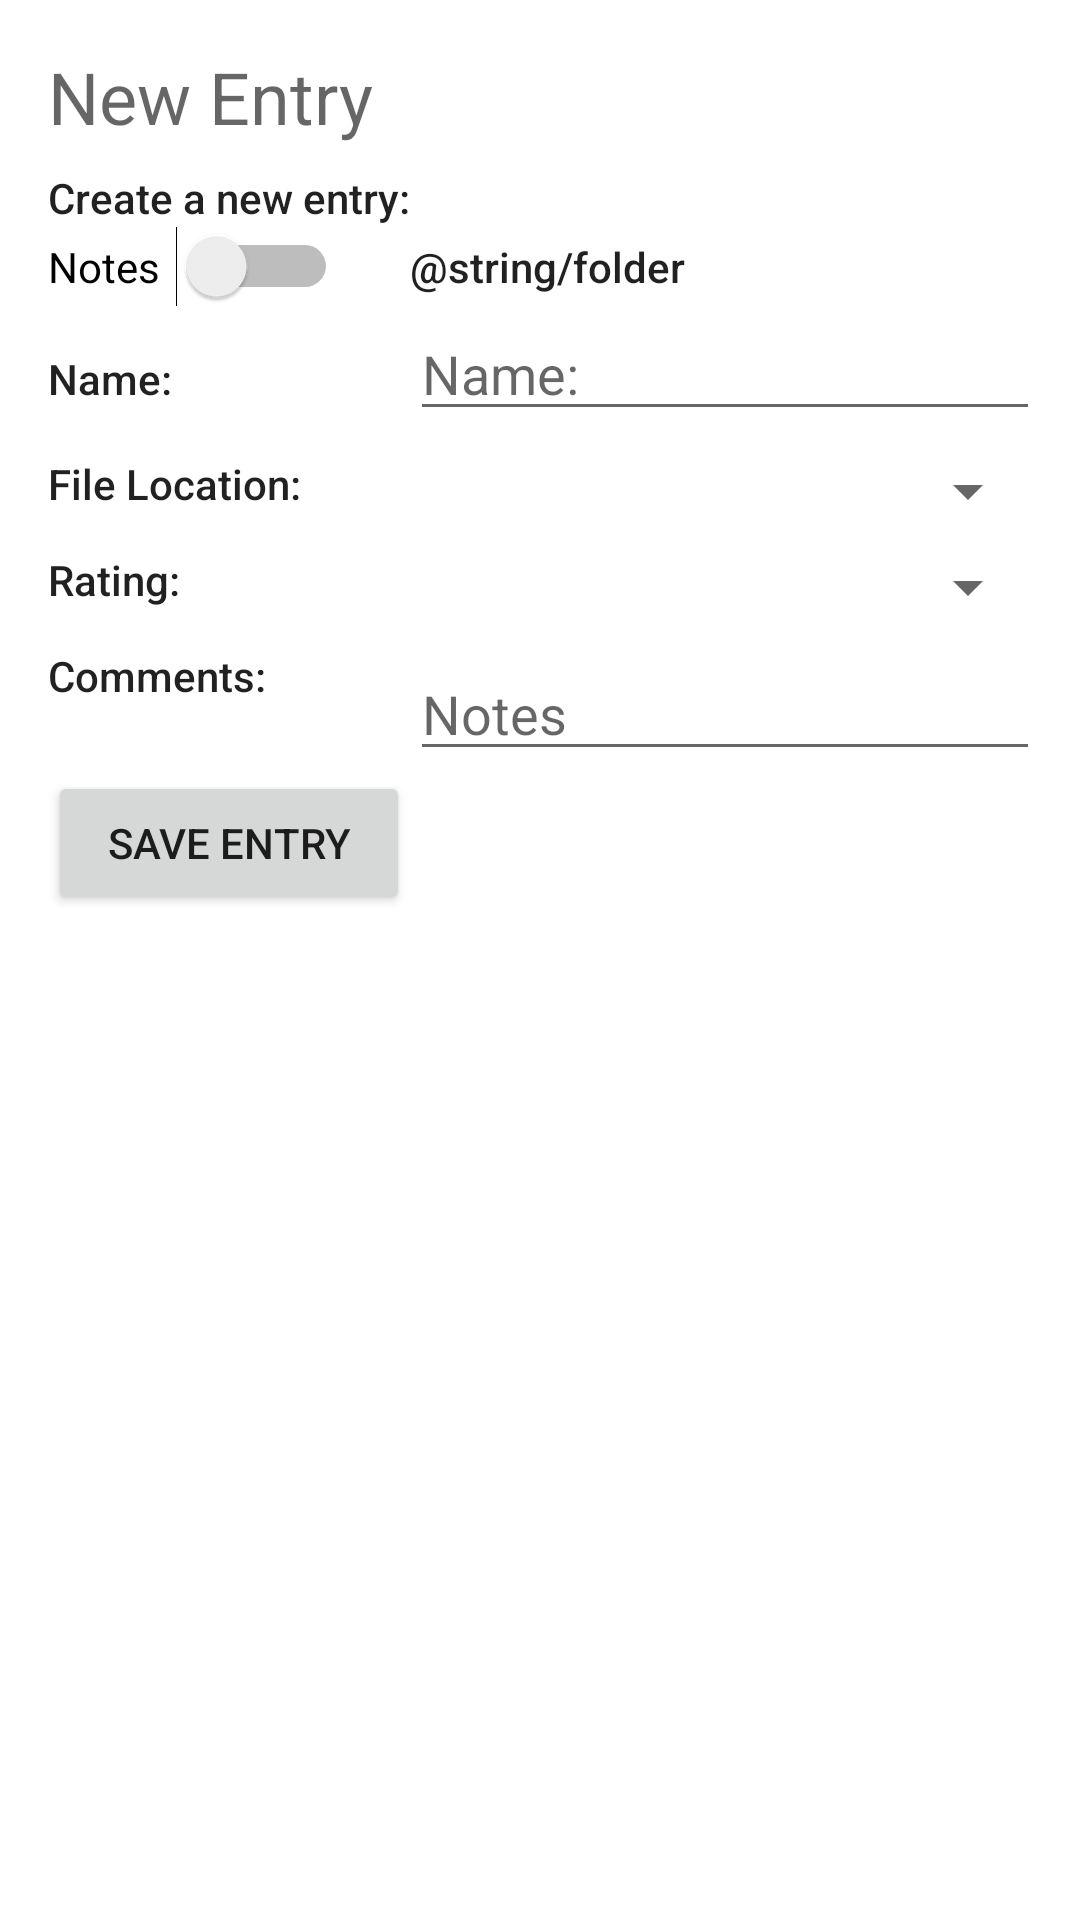

Write the Android layout XML for this screen, with the resource values it uses.
<!-- AndroidManifest.xml: application theme AppTheme -->
<!-- res/layout/activity_n_d_note_view.xml -->
<?xml version="1.0" encoding="utf-8"?>
<androidx.constraintlayout.widget.ConstraintLayout xmlns:android="http://schemas.android.com/apk/res/android"
    xmlns:app="http://schemas.android.com/apk/res-auto"
    xmlns:tools="http://schemas.android.com/tools"
    android:layout_width="match_parent"
    android:layout_height="match_parent"
    tools:context=".NDNoteView"
    >

    <TextView
        android:id="@+id/entry_title"
        android:layout_width="wrap_content"
        android:layout_height="wrap_content"
        android:layout_marginStart="16dp"
        android:layout_marginTop="16dp"
        android:text="@string/new_entry"
        android:textAppearance="@style/TextAppearance.AppCompat.Display2"
        android:textSize="24sp"
        android:typeface="normal"
        app:layout_constraintStart_toStartOf="parent"
        app:layout_constraintTop_toTopOf="parent" />

    <TableLayout
        android:layout_width="0dp"
        android:layout_height="681dp"
        android:layout_marginStart="16dp"
        android:layout_marginTop="8dp"
        android:layout_marginEnd="16dp"
        app:layout_constraintEnd_toEndOf="parent"
        app:layout_constraintStart_toStartOf="parent"
        app:layout_constraintTop_toBottomOf="@+id/entry_title">

        <TableRow
            android:layout_width="match_parent"
            android:layout_height="match_parent">

            <TextView
                android:id="@+id/activity_desc"
                android:layout_width="wrap_content"
                android:layout_height="wrap_content"
                android:text="@string/create_new_entry"
                android:textAppearance="@style/TextAppearance.AppCompat.Body2" />
        </TableRow>

        <TableRow
            android:layout_width="match_parent"
            android:layout_height="match_parent">

            <Switch
                android:id="@+id/ev_dir_switch"
                android:layout_width="wrap_content"
                android:layout_height="wrap_content"
                android:layout_marginEnd="24dp"
                android:showText="false"
                android:switchTextAppearance="@style/TextAppearance.AppCompat.Body2"
                android:text="@string/notes" />

            <TextView
                android:id="@+id/directory_text"
                android:layout_width="wrap_content"
                android:layout_height="wrap_content"
                android:text="@string/folder"
                android:textAppearance="@style/TextAppearance.AppCompat.Body2" />

        </TableRow>

        <TableRow
            android:layout_width="match_parent"
            android:layout_height="match_parent">

            <TextView
                android:id="@+id/name_text"
                android:layout_width="wrap_content"
                android:layout_height="wrap_content"
                android:text="@string/name"
                android:textAppearance="@style/TextAppearance.AppCompat.Body2" />

            <EditText
                android:id="@+id/name_box"
                android:layout_width="wrap_content"
                android:layout_height="wrap_content"
                android:autofillHints=""
                android:ems="10"
                android:hint="@string/name"
                android:imeOptions="actionNext"
                android:importantForAccessibility="no"
                android:inputType="textShortMessage"
                android:labelFor="@id/name_text"
                android:singleLine="true"
                tools:targetApi="o" />

        </TableRow>

        <TableRow
            android:layout_width="match_parent"
            android:layout_height="match_parent"
            android:layout_marginTop="8dp">

            <TextView
                android:id="@+id/location_text"
                android:layout_width="wrap_content"
                android:layout_height="wrap_content"
                android:text="@string/file_location"
                android:textAppearance="@style/TextAppearance.AppCompat.Body2" />

            <Spinner
                android:id="@+id/location_spinner"
                android:layout_width="match_parent"
                android:layout_height="wrap_content"
                android:dropDownWidth="wrap_content"
                android:entries="@array/locations" />
        </TableRow>

        <TableRow
            android:layout_width="match_parent"
            android:layout_height="match_parent"
            android:layout_marginTop="8dp"
            android:layout_marginBottom="8dp">

            <TextView
                android:id="@+id/rating_text"
                android:layout_width="wrap_content"
                android:layout_height="wrap_content"
                android:text="@string/rating"
                android:textAppearance="@style/TextAppearance.AppCompat.Body2" />

            <Spinner
                android:id="@+id/rating_spinner"
                android:layout_width="match_parent"
                android:layout_height="wrap_content"
                android:entries="@array/ratings" />

        </TableRow>

        <TableRow
            android:layout_width="match_parent"
            android:layout_height="match_parent">

            <TextView
                android:id="@+id/comment_text"
                android:layout_width="wrap_content"
                android:layout_height="match_parent"
                android:text="@string/comments"
                android:textAppearance="@style/TextAppearance.AppCompat.Body2" />

            <EditText
                android:id="@+id/comments_box"
                android:layout_width="wrap_content"
                android:layout_height="wrap_content"
                android:editable="true"
                android:ems="10"
                android:gravity="start|top"
                android:hint="@string/notes"
                android:imeOptions="normal"
                android:inputType="textMultiLine"
                android:singleLine="false"
                android:textAlignment="textStart"
                android:typeface="normal" />

        </TableRow>

        <TableRow
            android:layout_width="match_parent"
            android:layout_height="match_parent">

            <Button
                android:id="@+id/save_button"
                android:layout_width="wrap_content"
                android:layout_height="wrap_content"
                android:text="@string/save_entry" />
        </TableRow>
    </TableLayout>

</androidx.constraintlayout.widget.ConstraintLayout>
<!-- resources referenced by this layout -->
<resources>
  <string-array name="locations">dir_locations</string-array>
  <integer-array name="ratings">ratings</integer-array>
  <string name="comments">Comments:</string>
  <string name="create_new_entry">Create a new entry:</string>
  <string name="file_location">File Location:</string>
  <string name="name">Name:</string>
  <string name="new_entry">New Entry</string>
  <string name="notes">Notes</string>
  <string name="rating">Rating:</string>
  <string name="save_entry">Save Entry</string>
</resources>
